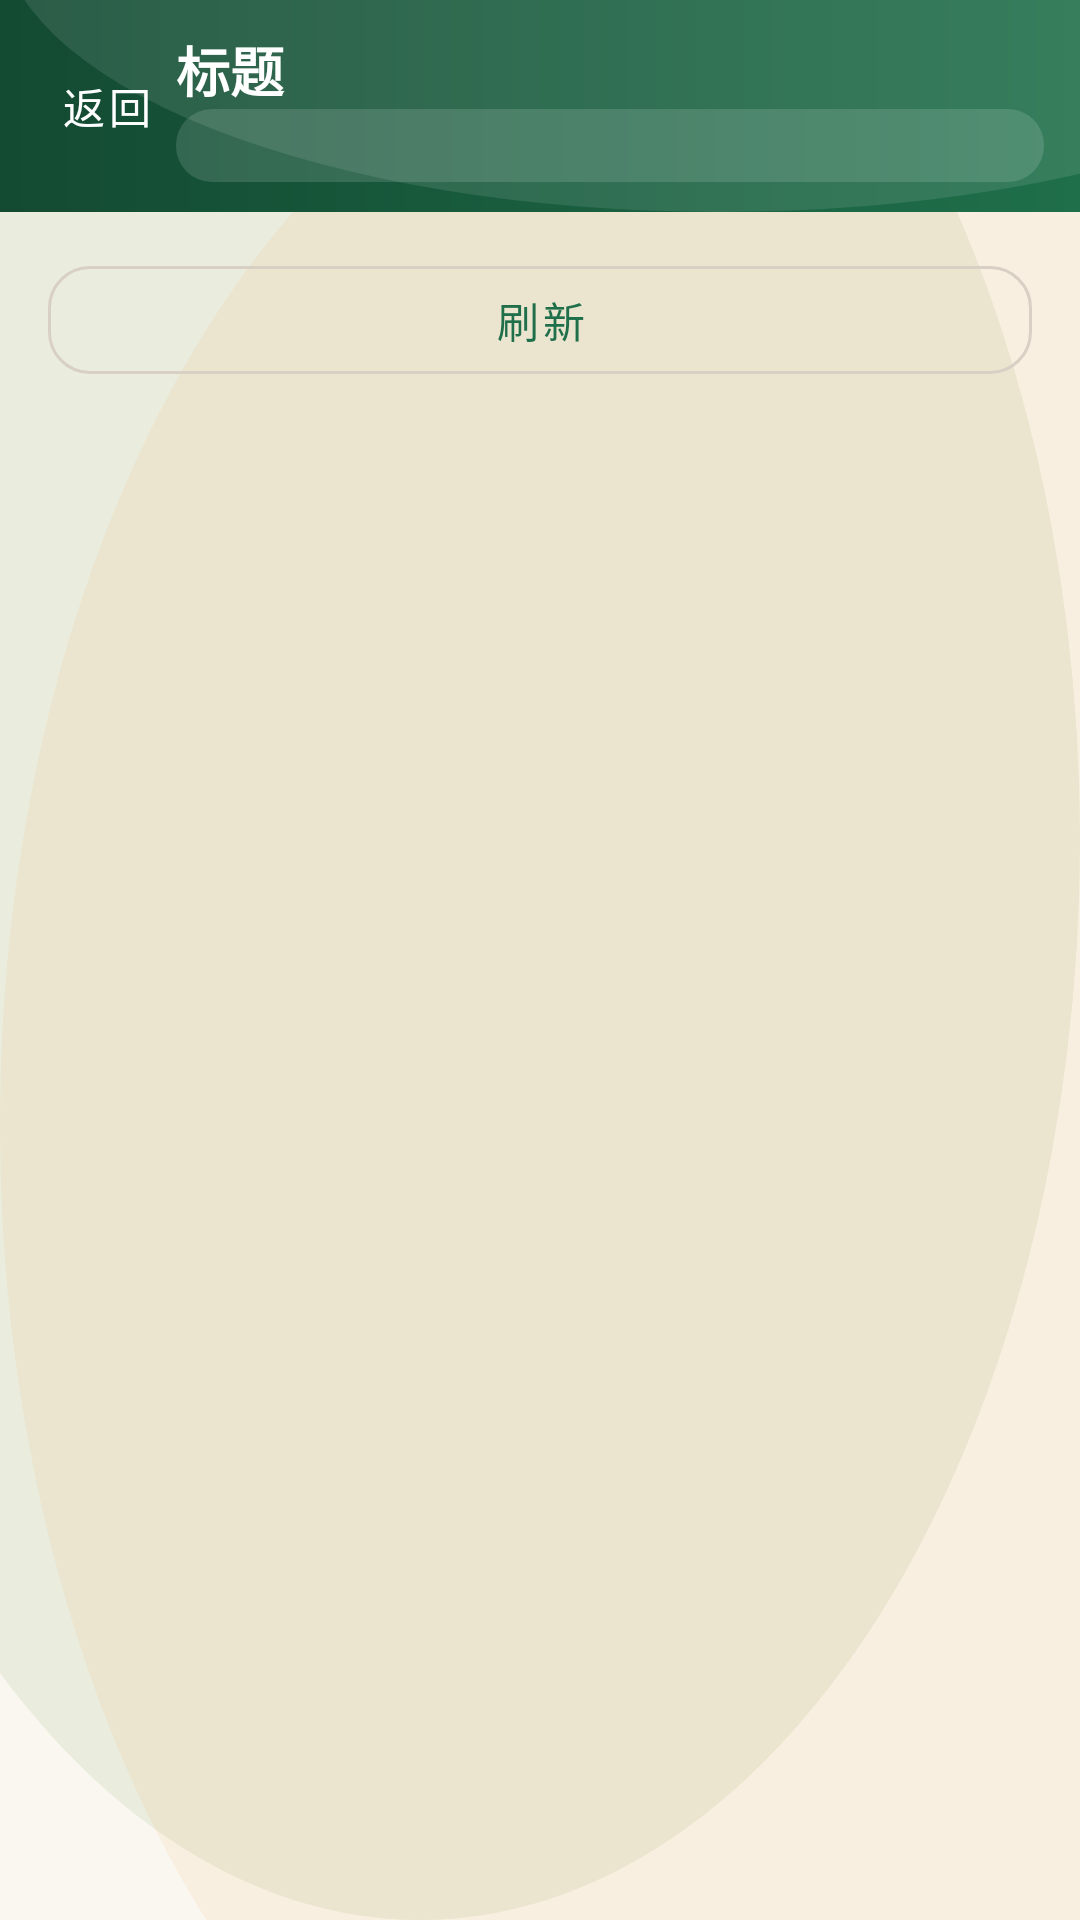

Reconstruct the res/layout file that produces this screen, plus the resources it refers to.
<!-- AndroidManifest.xml: application theme Theme.Rabbit -->
<!-- res/layout/activity_breeding_performance.xml -->
<?xml version="1.0" encoding="utf-8"?>
<androidx.constraintlayout.widget.ConstraintLayout xmlns:android="http://schemas.android.com/apk/res/android"
    xmlns:app="http://schemas.android.com/apk/res-auto"
    android:layout_width="match_parent"
    android:layout_height="match_parent">

    <include
        android:id="@+id/topBar"
        layout="@layout/view_topbar"
        android:layout_width="0dp"
        android:layout_height="wrap_content"
        app:layout_constraintTop_toTopOf="parent"
        app:layout_constraintStart_toStartOf="parent"
        app:layout_constraintEnd_toEndOf="parent" />

    <com.google.android.material.button.MaterialButton
        android:id="@+id/btnRefreshBreedingPerformance"
        style="@style/Widget.Rabbit.Button.Outlined"
        android:layout_width="0dp"
        android:layout_height="wrap_content"
        android:text="刷新"
        android:layout_marginStart="@dimen/rabbit_space_l"
        android:layout_marginEnd="@dimen/rabbit_space_l"
        android:layout_marginTop="@dimen/rabbit_space_m"
        app:layout_constraintTop_toBottomOf="@id/topBar"
        app:layout_constraintStart_toStartOf="parent"
        app:layout_constraintEnd_toEndOf="parent" />

    <ListView
        android:id="@+id/lvBreedingPerformance"
        android:layout_width="0dp"
        android:layout_height="0dp"
        android:layout_marginStart="@dimen/rabbit_space_l"
        android:layout_marginEnd="@dimen/rabbit_space_l"
        android:layout_marginTop="@dimen/rabbit_space_m"
        android:layout_marginBottom="@dimen/rabbit_space_l"
        app:layout_constraintTop_toBottomOf="@id/btnRefreshBreedingPerformance"
        app:layout_constraintStart_toStartOf="parent"
        app:layout_constraintEnd_toEndOf="parent"
        app:layout_constraintBottom_toBottomOf="parent" />

    <ProgressBar
        android:id="@+id/pbBreedingLoading"
        android:layout_width="wrap_content"
        android:layout_height="wrap_content"
        android:visibility="gone"
        app:layout_constraintTop_toTopOf="parent"
        app:layout_constraintBottom_toBottomOf="parent"
        app:layout_constraintStart_toStartOf="parent"
        app:layout_constraintEnd_toEndOf="parent" />

</androidx.constraintlayout.widget.ConstraintLayout>
<!-- res/layout/view_topbar.xml (included above) -->
<?xml version="1.0" encoding="utf-8"?>
<androidx.constraintlayout.widget.ConstraintLayout xmlns:android="http://schemas.android.com/apk/res/android"
    xmlns:app="http://schemas.android.com/apk/res-auto"
    android:layout_width="match_parent"
    android:layout_height="wrap_content"
    android:background="@drawable/bg_topbar"
    android:paddingTop="10dp"
    android:paddingBottom="10dp"
    android:paddingStart="12dp"
    android:paddingEnd="12dp">

    <com.google.android.material.button.MaterialButton
        android:id="@+id/btnTopBack"
        style="@style/Widget.Rabbit.Button.Text"
        android:layout_width="wrap_content"
        android:layout_height="wrap_content"
        android:text="返回"
        android:textColor="?attr/colorOnPrimary"
        android:minWidth="0dp"
        app:layout_constraintStart_toStartOf="parent"
        app:layout_constraintTop_toTopOf="parent"
        app:layout_constraintBottom_toBottomOf="parent" />

    <com.google.android.material.button.MaterialButton
        android:id="@+id/btnTopRight"
        style="@style/Widget.Rabbit.Button.Text"
        android:layout_width="wrap_content"
        android:layout_height="wrap_content"
        android:text="操作"
        android:textColor="?attr/colorOnPrimary"
        android:visibility="gone"
        android:minWidth="0dp"
        app:layout_constraintEnd_toEndOf="parent"
        app:layout_constraintTop_toTopOf="parent"
        app:layout_constraintBottom_toBottomOf="parent" />

    <TextView
        android:id="@+id/tvTopTitle"
        android:layout_width="0dp"
        android:layout_height="wrap_content"
        android:text="标题"
        android:textColor="?attr/colorOnPrimary"
        android:textSize="18sp"
        android:textStyle="bold"
        app:layout_constraintStart_toEndOf="@id/btnTopBack"
        app:layout_constraintEnd_toStartOf="@id/btnTopRight"
        app:layout_constraintTop_toTopOf="parent" />

    <TextView
        android:id="@+id/tvTopHouse"
        android:layout_width="0dp"
        android:layout_height="wrap_content"
        android:text=""
        android:textColor="?attr/colorOnPrimary"
        android:textSize="12sp"
        android:background="@drawable/bg_topbar_chip"
        app:layout_constraintStart_toStartOf="@id/tvTopTitle"
        app:layout_constraintEnd_toEndOf="@id/tvTopTitle"
        app:layout_constraintTop_toBottomOf="@id/tvTopTitle" />

</androidx.constraintlayout.widget.ConstraintLayout>
<!-- resources referenced by this layout -->
<resources>
  <dimen name="rabbit_space_l">16dp</dimen>
  <dimen name="rabbit_space_m">12dp</dimen>
  <!-- drawable bg_topbar (drawable) -->
  <?xml version="1.0" encoding="utf-8"?>
  <layer-list xmlns:android="http://schemas.android.com/apk/res/android">
      <item>
          <shape android:shape="rectangle">
              <gradient
                  android:angle="0"
                  android:startColor="@color/rabbit_primary_dark"
                  android:endColor="@color/rabbit_primary"
                  android:type="linear" />
          </shape>
      </item>
      <item android:right="-120dp" android:top="-120dp">
          <shape android:shape="oval">
              <size android:width="260dp" android:height="260dp" />
              <solid android:color="#1AFFFFFF" />
          </shape>
      </item>
  </layer-list>
  <!-- drawable bg_topbar_chip (drawable) -->
  <?xml version="1.0" encoding="utf-8"?>
  <shape xmlns:android="http://schemas.android.com/apk/res/android" android:shape="rectangle">
      <solid android:color="#22FFFFFF" />
      <corners android:radius="12dp" />
      <padding
          android:left="10dp"
          android:top="4dp"
          android:right="10dp"
          android:bottom="4dp" />
  </shape>
  <style name="Widget.Rabbit.Button.Outlined" parent="Widget.MaterialComponents.Button.OutlinedButton">
          <item name="android:textAllCaps">false</item>
          <item name="cornerRadius">@dimen/rabbit_radius_m</item>
          <item name="strokeColor">@color/rabbit_outline</item>
          <item name="strokeWidth">1dp</item>
      </style>
  <style name="Widget.Rabbit.Button.Text" parent="Widget.MaterialComponents.Button.TextButton">
          <item name="android:textAllCaps">false</item>
          <item name="cornerRadius">@dimen/rabbit_radius_m</item>
          <item name="rippleColor">#22FFFFFF</item>
      </style>
  <color name="rabbit_primary_dark">#134A32</color>
  <color name="rabbit_primary">#1F6F4A</color>
  <dimen name="rabbit_radius_m">14dp</dimen>
  <color name="rabbit_outline">#D9D0C5</color>
  <color name="rabbit_secondary">#5C8A2C</color>
  <color name="rabbit_surface">#FFFFFF</color>
  <style name="Widget.Rabbit.Button" parent="Widget.MaterialComponents.Button">
          <item name="android:textAllCaps">false</item>
          <item name="cornerRadius">@dimen/rabbit_radius_m</item>
          <item name="rippleColor">#22FFFFFF</item>
      </style>
  <style name="Widget.Rabbit.Card" parent="Widget.MaterialComponents.CardView">
          <item name="cardCornerRadius">@dimen/rabbit_radius_l</item>
          <item name="cardUseCompatPadding">true</item>
          <item name="cardElevation">2dp</item>
          <item name="strokeColor">@color/rabbit_outline</item>
          <item name="strokeWidth">1dp</item>
      </style>
  <style name="Widget.Rabbit.EditText" parent="Widget.AppCompat.EditText">
          <item name="android:background">@drawable/bg_edittext</item>
          <item name="android:textColor">@color/rabbit_text_primary</item>
          <item name="android:textColorHint">@color/rabbit_text_secondary</item>
      </style>
  <color name="rabbit_text_primary">#1D2B2A</color>
  <color name="rabbit_text_secondary">#5B6B6A</color>
  <color name="rabbit_bg">#FAF7F1</color>
  <dimen name="rabbit_radius_l">16dp</dimen>
  <!-- drawable bg_edittext (drawable) -->
  <?xml version="1.0" encoding="utf-8"?>
  <shape xmlns:android="http://schemas.android.com/apk/res/android" android:shape="rectangle">
      <solid android:color="@color/rabbit_surface" />
      <stroke
          android:width="1dp"
          android:color="@color/rabbit_outline" />
      <corners android:radius="14dp" />
      <padding
          android:left="12dp"
          android:top="10dp"
          android:right="12dp"
          android:bottom="10dp" />
  </shape>
</resources>
